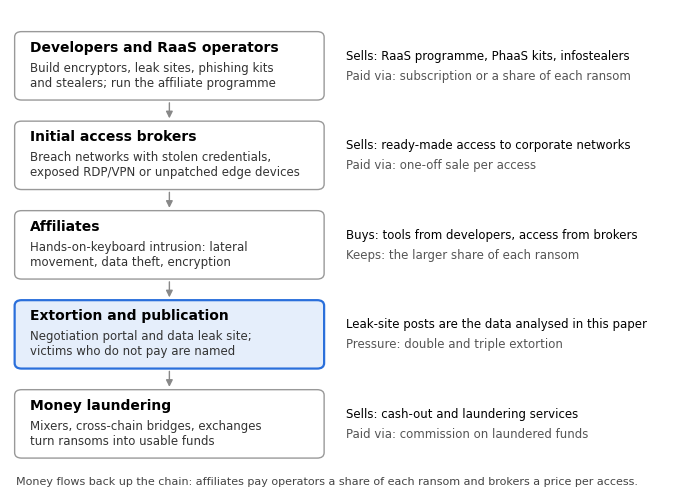

Reproduce this figure in Python. (Note: this script raises an exception after producing the figure.)
import matplotlib.pyplot as plt
from matplotlib.patches import FancyBboxPatch
plt.rcParams.update({"font.family": "DejaVu Sans"})
stages = [
 ("Developers and RaaS operators", "Build encryptors, leak sites, phishing kits\nand stealers; run the affiliate programme",
  "Sells: RaaS programme, PhaaS kits, infostealers", "Paid via: subscription or a share of each ransom"),
 ("Initial access brokers", "Breach networks with stolen credentials,\nexposed RDP/VPN or unpatched edge devices",
  "Sells: ready-made access to corporate networks", "Paid via: one-off sale per access"),
 ("Affiliates", "Hands-on-keyboard intrusion: lateral\nmovement, data theft, encryption",
  "Buys: tools from developers, access from brokers", "Keeps: the larger share of each ransom"),
 ("Extortion and publication", "Negotiation portal and data leak site;\nvictims who do not pay are named",
  "Leak-site posts are the data analysed in this paper", "Pressure: double and triple extortion"),
 ("Money laundering", "Mixers, cross-chain bridges, exchanges\nturn ransoms into usable funds",
  "Sells: cash-out and laundering services", "Paid via: commission on laundered funds"),
]
fig, ax = plt.subplots(figsize=(8.6, 6.2)); ax.set_xlim(0, 11.5); ax.set_ylim(0, 10.4); ax.axis("off")
h, gap, top = 1.45, 0.5, 9.9
for i, (t, d, r1, r2) in enumerate(stages):
    y = top - i * (h + gap) - h
    hl = i == 3
    ax.add_patch(FancyBboxPatch((0.1, y), 5.3, h, boxstyle="round,pad=0.02,rounding_size=0.12",
                 lw=1.6 if hl else 1.0, ec="#2a6fdb" if hl else "#999", fc="#e5eefb" if hl else "white"))
    ax.text(0.35, y + h - 0.32, t, fontsize=10, weight="bold", va="center")
    ax.text(0.35, y + 0.52, d, fontsize=8.5, va="center", color="#333")
    ax.text(5.8, y + h / 2 + 0.22, r1, fontsize=8.5, va="center")
    ax.text(5.8, y + h / 2 - 0.22, r2, fontsize=8.5, va="center", color="#555")
    if i < len(stages) - 1:
        ax.annotate("", xy=(2.75, y - gap + 0.02), xytext=(2.75, y - 0.02),
                    arrowprops=dict(arrowstyle="-|>", color="#888", lw=1))
ax.text(0.1, 0.05, "Money flows back up the chain: affiliates pay operators a share of each ransom and brokers a price per access.",
        fontsize=8, color="#444")
fig.savefig("figures/Fig1.pdf", bbox_inches="tight")
fig.savefig("figures/Fig1.png", bbox_inches="tight", dpi=300)
